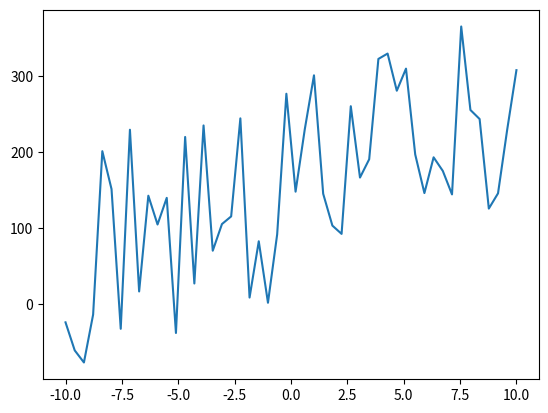
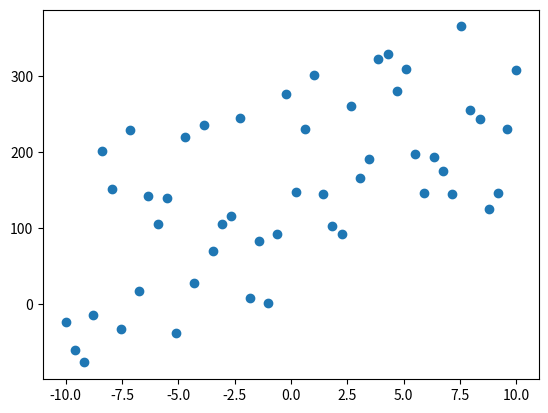

Python code for these plots, in order:

import numpy as np
import pandas as pd
import matplotlib.pyplot as plt
import seaborn as sns

# plt.scatter simple function
x = np.linspace(-10,10,50)
y = 10*x + 3 + np.random.randint(0,300,50)
plt.plot(x, y)
plt.show()


# But 
plt.scatter(x,y)
plt.show()
